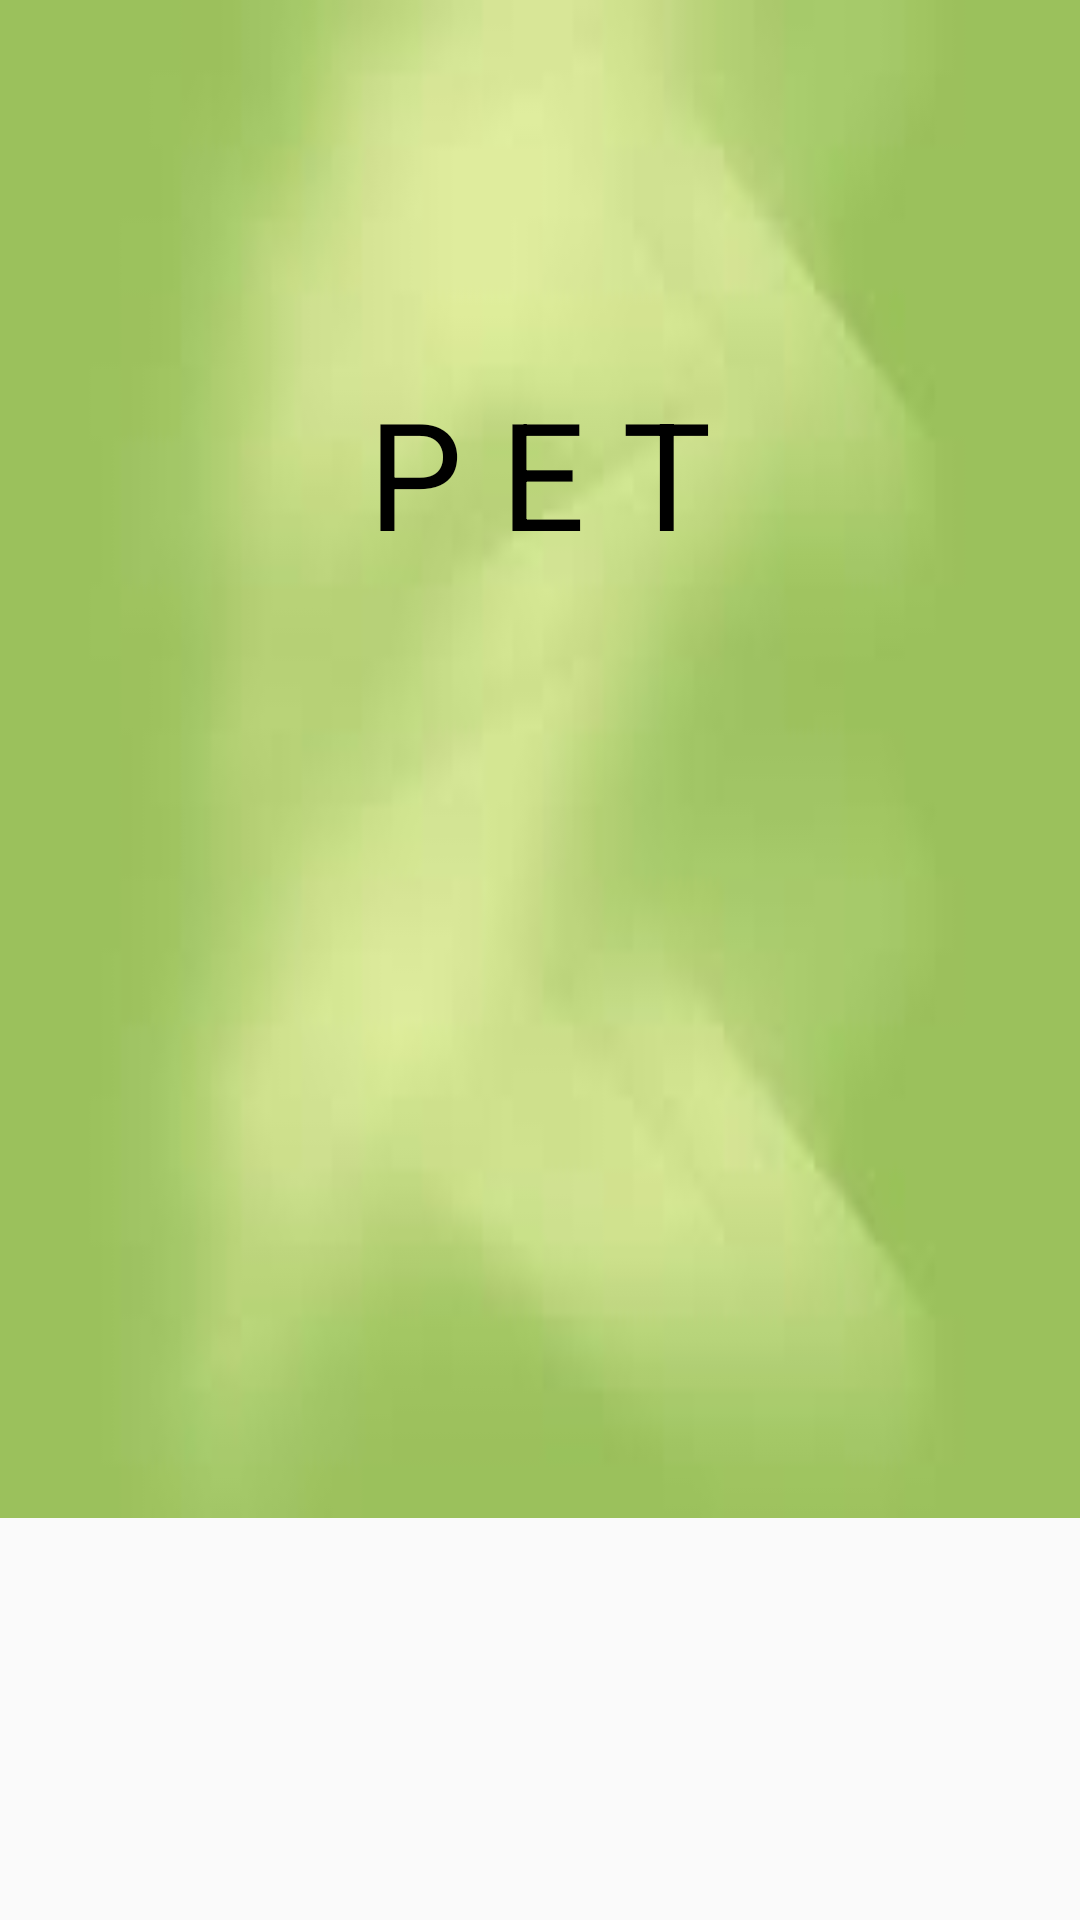

Reconstruct the res/layout file that produces this screen, plus the resources it refers to.
<!-- AndroidManifest.xml: application theme CustomTheme -->
<!-- res/layout/activity_main.xml -->
<?xml version="1.0" encoding="utf-8"?>
<android.support.constraint.ConstraintLayout xmlns:android="http://schemas.android.com/apk/res/android"
    xmlns:app="http://schemas.android.com/apk/res-auto"
    xmlns:tools="http://schemas.android.com/tools"
    android:layout_width="match_parent"
    android:layout_height="match_parent"
    tools:context=".MainActivity">


    <ImageView
        android:id="@+id/imageView"
        android:layout_width="382dp"
        android:layout_height="506dp"
        android:background="@drawable/background"
        tools:layout_editor_absoluteX="1dp"
        tools:layout_editor_absoluteY="0dp" />

    <ProgressBar
        android:id="@+id/progressBar2"
        style="@style/Widget.AppCompat.ProgressBar"
        android:layout_width="wrap_content"
        android:layout_height="wrap_content"
        android:layout_marginBottom="224dp"
        android:layout_marginEnd="8dp"
        android:layout_marginStart="8dp"
        android:layout_marginTop="8dp"
        app:layout_constraintBottom_toBottomOf="@+id/imageView"
        app:layout_constraintEnd_toEndOf="parent"
        app:layout_constraintStart_toStartOf="parent"
        app:layout_constraintTop_toBottomOf="@+id/txtLogo" />

    <TextView
        android:id="@+id/txtLogo"
        android:layout_width="wrap_content"
        android:layout_height="wrap_content"
        android:layout_marginEnd="8dp"
        android:layout_marginStart="8dp"
        android:layout_marginTop="124dp"
        android:text="P E T"
        android:textColor="#000000"
        android:textSize="50dp"
        app:layout_constraintEnd_toEndOf="parent"
        app:layout_constraintStart_toStartOf="parent"
        app:layout_constraintTop_toTopOf="@+id/imageView" />

</android.support.constraint.ConstraintLayout>
<!-- resources referenced by this layout -->
<resources>
  <!-- drawable background: jpg bitmap (drawable, 1617 bytes) -->
  <style name="CustomTheme" parent="Theme.AppCompat.Light">
  
          <item name="contentInsetStart">0dp</item>
          <item name="contentInsetEnd">0dp</item>
      </style>
</resources>
